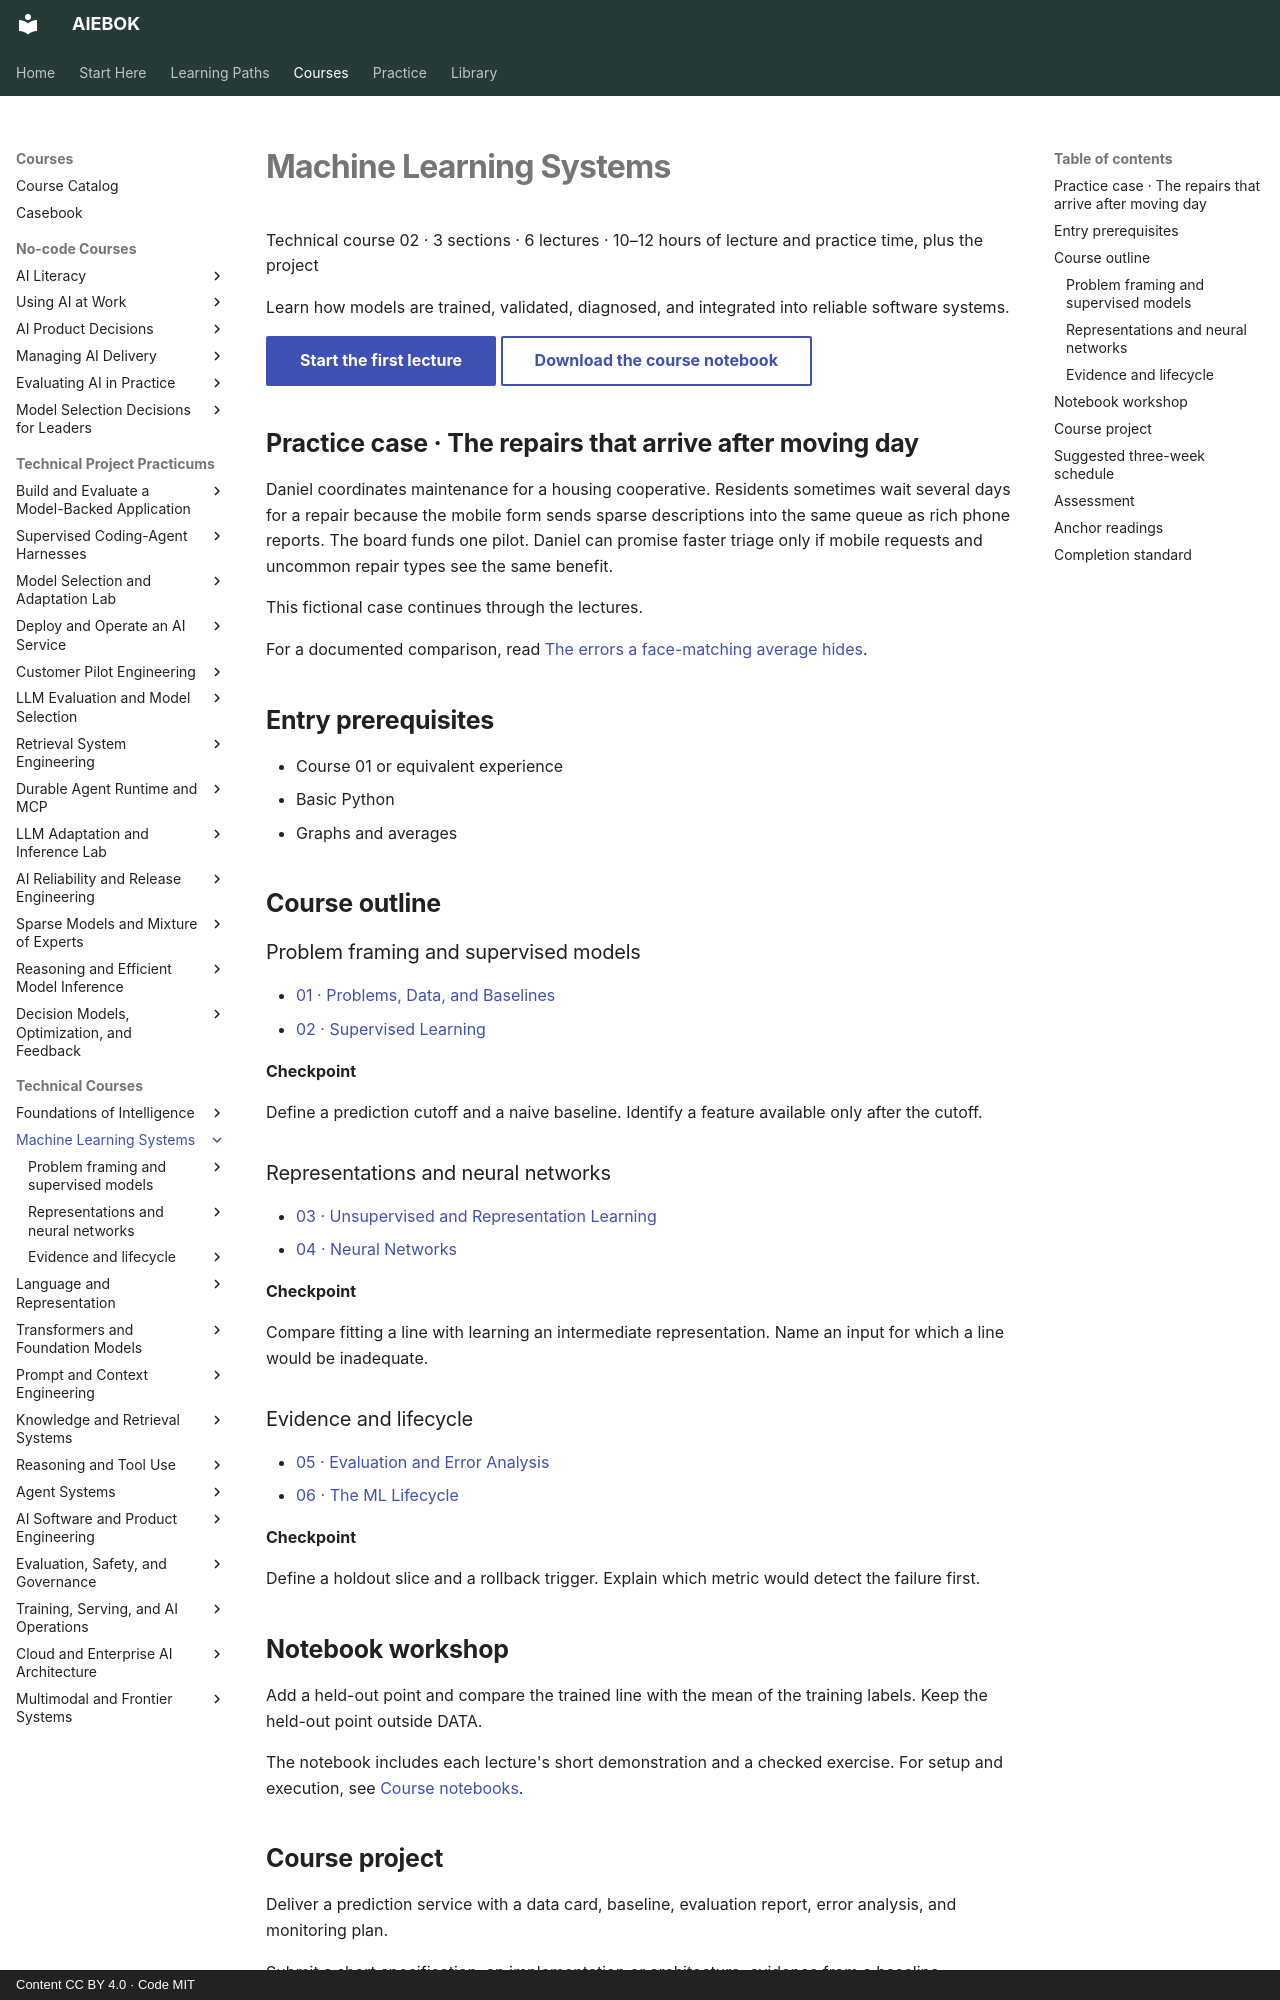

repository: mahalingam-inapp/aiebok · page: books/02-machine-learning-systems/index.html · generator: mkdocs · copyright: Content CC BY 4.0 · Code MIT

# Machine Learning Systems

Technical course 02 · 3 sections · 6 lectures · 10–12 hours of lecture and practice time, plus the project

Learn how models are trained, validated, diagnosed, and integrated into reliable software systems.

[Start the first lecture](01-problems-data-and-baselines.md){ .md-button .md-button--primary .study-start data-course="02-machine-learning-systems" }
[Download the course notebook](../../assets/notebooks/02-machine-learning-systems.ipynb){ .md-button download }

## Practice case · The repairs that arrive after moving day

Daniel coordinates maintenance for a housing cooperative. Residents sometimes wait several days for a repair because the mobile form sends sparse descriptions into the same queue as rich phone reports. The board funds one pilot. Daniel can promise faster triage only if mobile requests and uncommon repair types see the same benefit.

This fictional case continues through the lectures.

For a documented comparison, read [The errors a face-matching average hides](../../casebook/face-matching.md).

## Entry prerequisites

- Course 01 or equivalent experience
- Basic Python
- Graphs and averages

## Course outline

### Problem framing and supervised models

- [01 · Problems, Data, and Baselines](01-problems-data-and-baselines.md){ .study-lecture data-lecture="01-problems-data-and-baselines.md" }
- [02 · Supervised Learning](02-supervised-learning.md){ .study-lecture data-lecture="02-supervised-learning.md" }

**Checkpoint**

Define a prediction cutoff and a naive baseline. Identify a feature available only after the cutoff.

### Representations and neural networks

- [03 · Unsupervised and Representation Learning](03-unsupervised-and-representation-learning.md){ .study-lecture data-lecture="03-unsupervised-and-representation-learning.md" }
- [04 · Neural Networks](04-neural-networks.md){ .study-lecture data-lecture="04-neural-networks.md" }

**Checkpoint**

Compare fitting a line with learning an intermediate representation. Name an input for which a line would be inadequate.

### Evidence and lifecycle

- [05 · Evaluation and Error Analysis](05-evaluation-and-error-analysis.md){ .study-lecture data-lecture="05-evaluation-and-error-analysis.md" }
- [06 · The ML Lifecycle](06-the-ml-lifecycle.md){ .study-lecture data-lecture="06-the-ml-lifecycle.md" }

**Checkpoint**

Define a holdout slice and a rollback trigger. Explain which metric would detect the failure first.
